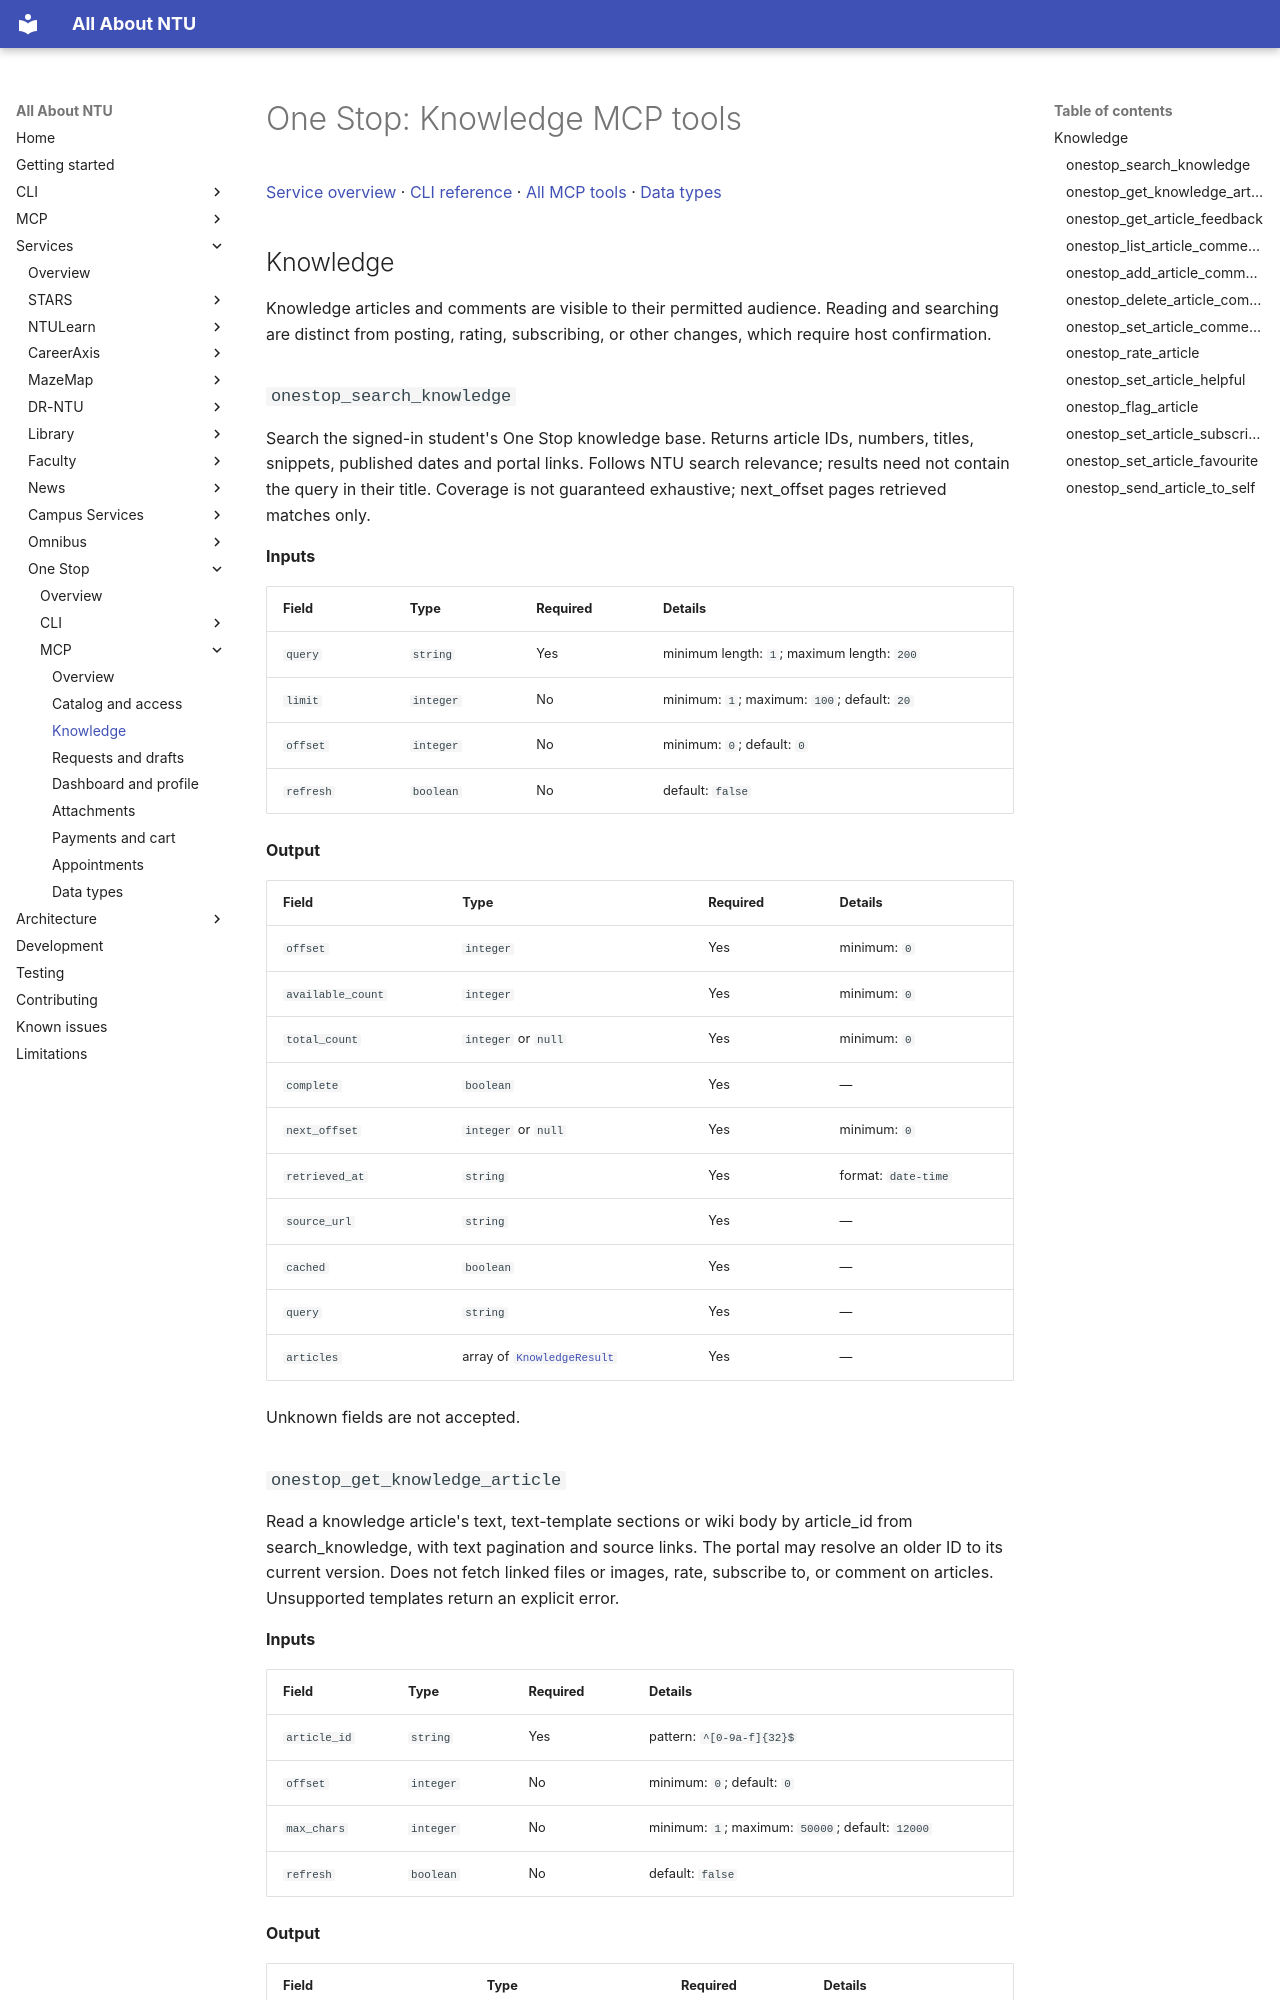

repository: pitchaya-s/all-abt-ntu · page: services/one-stop/mcp/knowledge/index.html · generator: mkdocs

# One Stop: Knowledge MCP tools

[Service overview](../index.md) · [CLI reference](../cli/index.md) · [All MCP tools](index.md) · [Data types](types.md)

## Knowledge

Knowledge articles and comments are visible to their permitted audience. Reading and searching are distinct from posting, rating, subscribing, or other changes, which require host confirmation.

### `onestop_search_knowledge`

Search the signed-in student's One Stop knowledge base. Returns article IDs, numbers, titles, snippets, published dates and portal links. Follows NTU search relevance; results need not contain the query in their title. Coverage is not guaranteed exhaustive; next_offset pages retrieved matches only.

**Inputs**

| Field | Type | Required | Details |
| --- | --- | --- | --- |
| `query` | `string` | Yes | minimum length: `1`; maximum length: `200` |
| `limit` | `integer` | No | minimum: `1`; maximum: `100`; default: `20` |
| `offset` | `integer` | No | minimum: `0`; default: `0` |
| `refresh` | `boolean` | No | default: `false` |

**Output**

| Field | Type | Required | Details |
| --- | --- | --- | --- |
| `offset` | `integer` | Yes | minimum: `0` |
| `available_count` | `integer` | Yes | minimum: `0` |
| `total_count` | `integer` or `null` | Yes | minimum: `0` |
| `complete` | `boolean` | Yes | — |
| `next_offset` | `integer` or `null` | Yes | minimum: `0` |
| `retrieved_at` | `string` | Yes | format: `date-time` |
| `source_url` | `string` | Yes | — |
| `cached` | `boolean` | Yes | — |
| `query` | `string` | Yes | — |
| `articles` | array of [`KnowledgeResult`](types.md#mcp-type-knowledgeresult) | Yes | — |

Unknown fields are not accepted.
